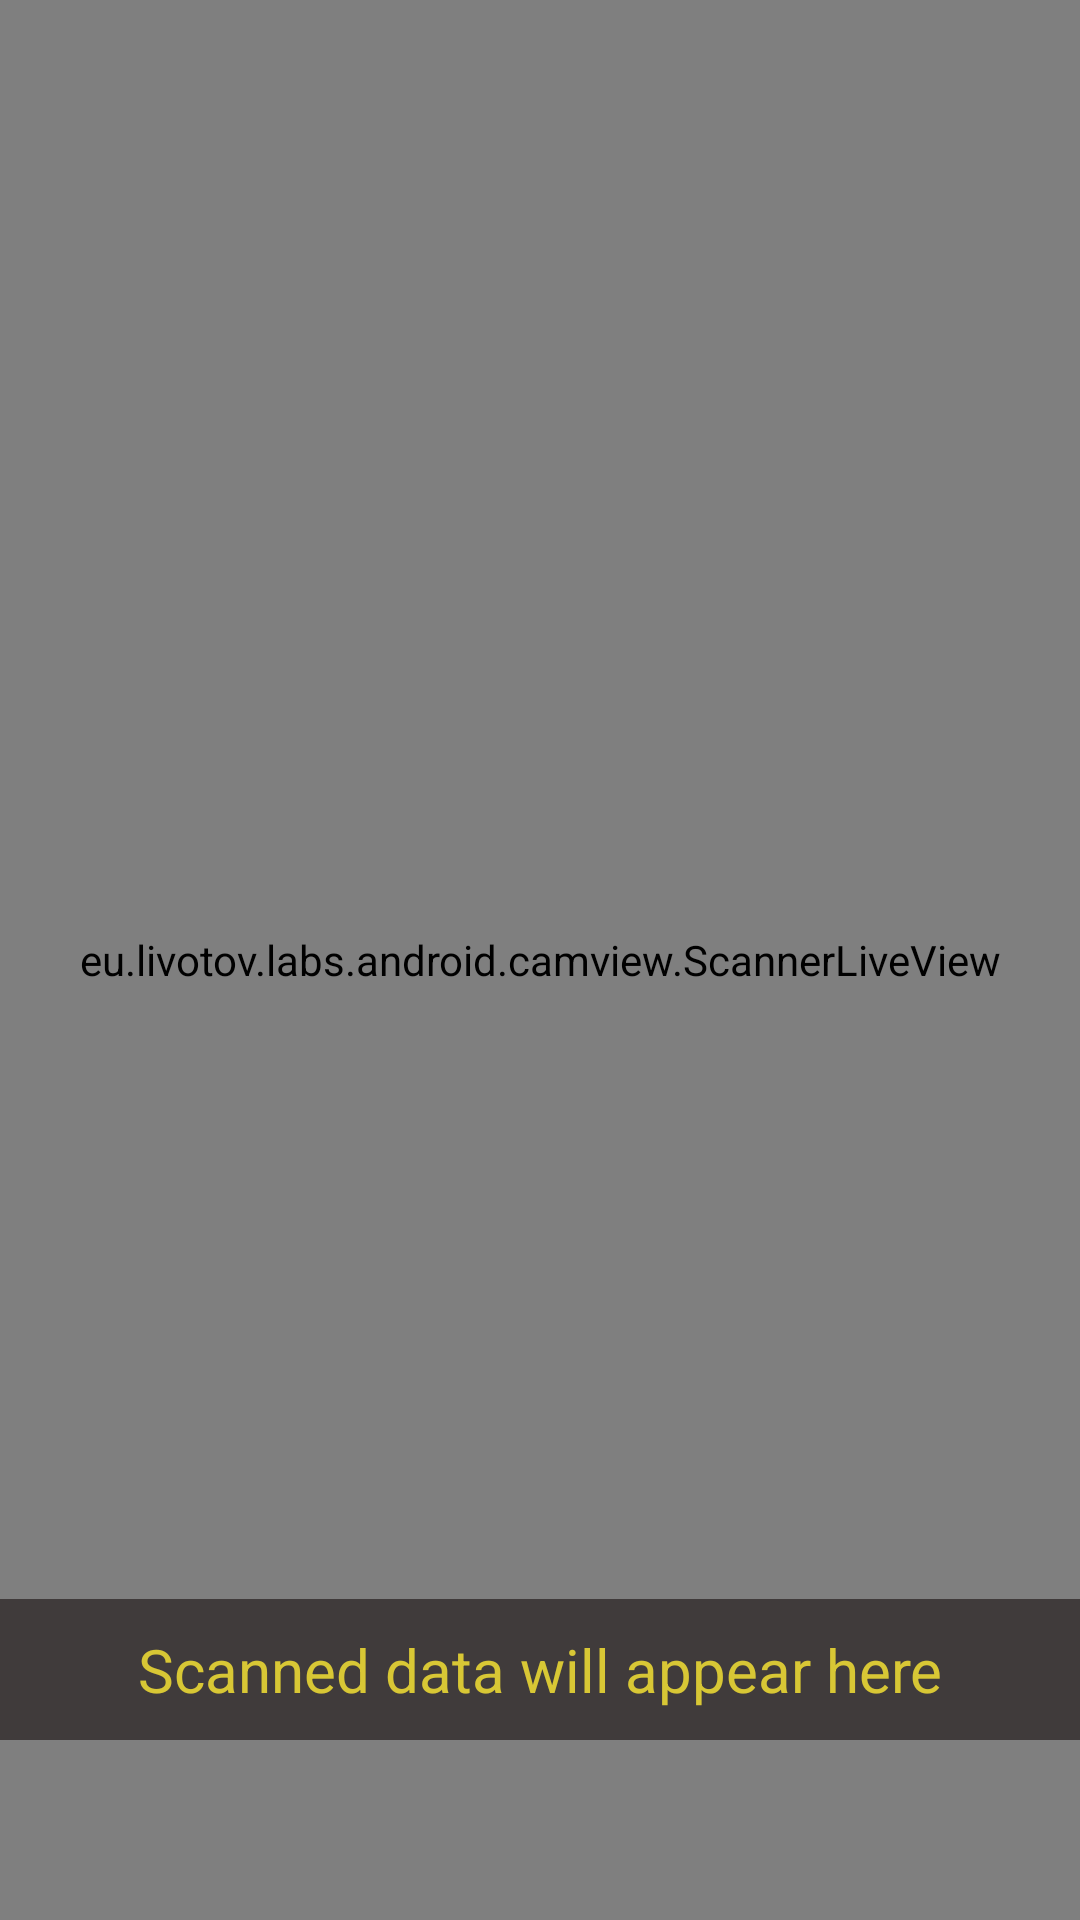

Reconstruct the res/layout file that produces this screen, plus the resources it refers to.
<!-- AndroidManifest.xml: application theme Theme.QRCodeScanner -->
<!-- res/layout/activity_scan_qrcode.xml -->
<?xml version="1.0" encoding="utf-8"?>
<RelativeLayout xmlns:android="http://schemas.android.com/apk/res/android"
    xmlns:app="http://schemas.android.com/apk/res-auto"
    xmlns:tools="http://schemas.android.com/tools"
    android:layout_width="match_parent"
    android:layout_height="match_parent"
    tools:context=".ScanQRCodeActivity">
    <eu.livotov.labs.android.camview.ScannerLiveView
        android:layout_width="match_parent"
        android:layout_height="match_parent"
        android:id="@+id/camView"/>
    <TextView
        android:layout_width="match_parent"
        android:id="@+id/idTVScandata"
        android:layout_height="wrap_content"
        android:layout_alignParentBottom="true"
        android:gravity="center"
        android:textColor="#D8C735"
        android:layout_marginBottom="60dp"
        android:background="#403B3B"
        android:padding="10dp"
        android:text="Scanned data will appear here"
        android:textSize="20sp"/>

</RelativeLayout>
<!-- resources referenced by this layout -->
<resources>
  <style name="Theme.QRCodeScanner" parent="Theme.MaterialComponents.DayNight.NoActionBar">
          
          <item name="colorPrimary">@color/teal_700</item>
          <item name="colorPrimaryVariant">@color/purple_700</item>
          <item name="colorOnPrimary">@color/white</item>
          
          <item name="colorSecondary">@color/teal_200</item>
          <item name="colorSecondaryVariant">@color/teal_700</item>
          <item name="colorOnSecondary">@color/black</item>
          
          <item name="android:statusBarColor" tools:targetApi="l">?attr/colorPrimaryVariant</item>
          
      </style>
  <!-- not gathered from this repository: default colours our renderer supplied (Android Studio template values) -->
  <color name="purple_700">#FF3700B3</color>
  <color name="teal_200">#FF03DAC5</color>
  <color name="teal_700">#FF018786</color>
  <color name="black">#FF000000</color>
  <color name="white">#FFFFFFFF</color>
</resources>
